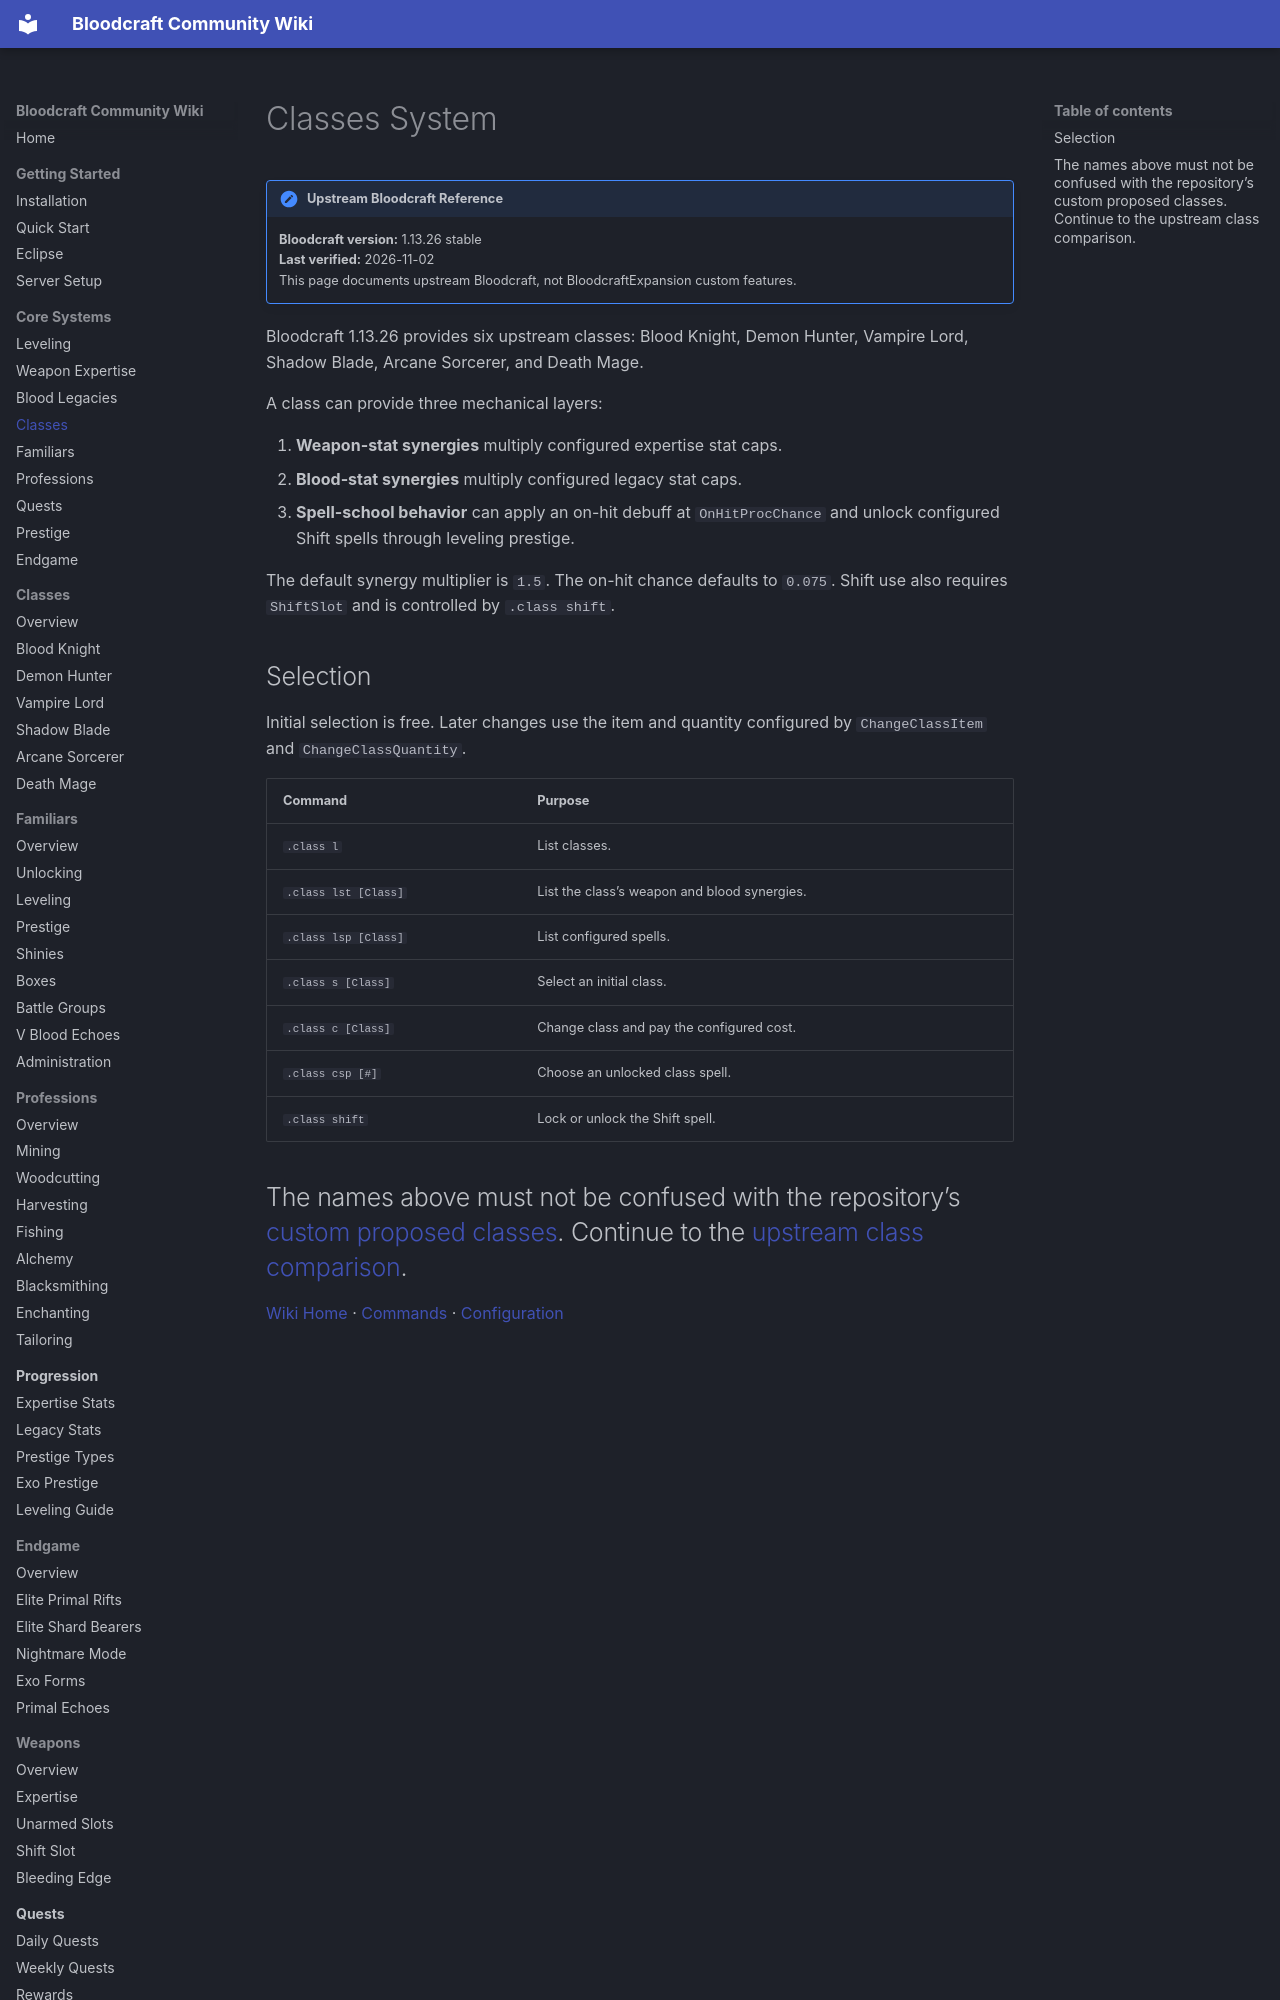

repository: lastnahaj/V-Rising · page: systems/CLASSES/index.html · generator: mkdocs

# Classes System

!!! version "Upstream Bloodcraft Reference"
    **Bloodcraft version:** 1.13.26 stable<br>
    **Last verified:** 2026-11-02<br>
    This page documents upstream Bloodcraft, not BloodcraftExpansion custom features.

Bloodcraft 1.13.26 provides six upstream classes: Blood Knight, Demon Hunter, Vampire Lord, Shadow Blade, Arcane Sorcerer, and Death Mage.

A class can provide three mechanical layers:

1. **Weapon-stat synergies** multiply configured expertise stat caps.
2. **Blood-stat synergies** multiply configured legacy stat caps.
3. **Spell-school behavior** can apply an on-hit debuff at `OnHitProcChance` and unlock configured Shift spells through leveling prestige.

The default synergy multiplier is `1.5`. The on-hit chance defaults to `0.075`. Shift use also requires `ShiftSlot` and is controlled by `.class shift`.
